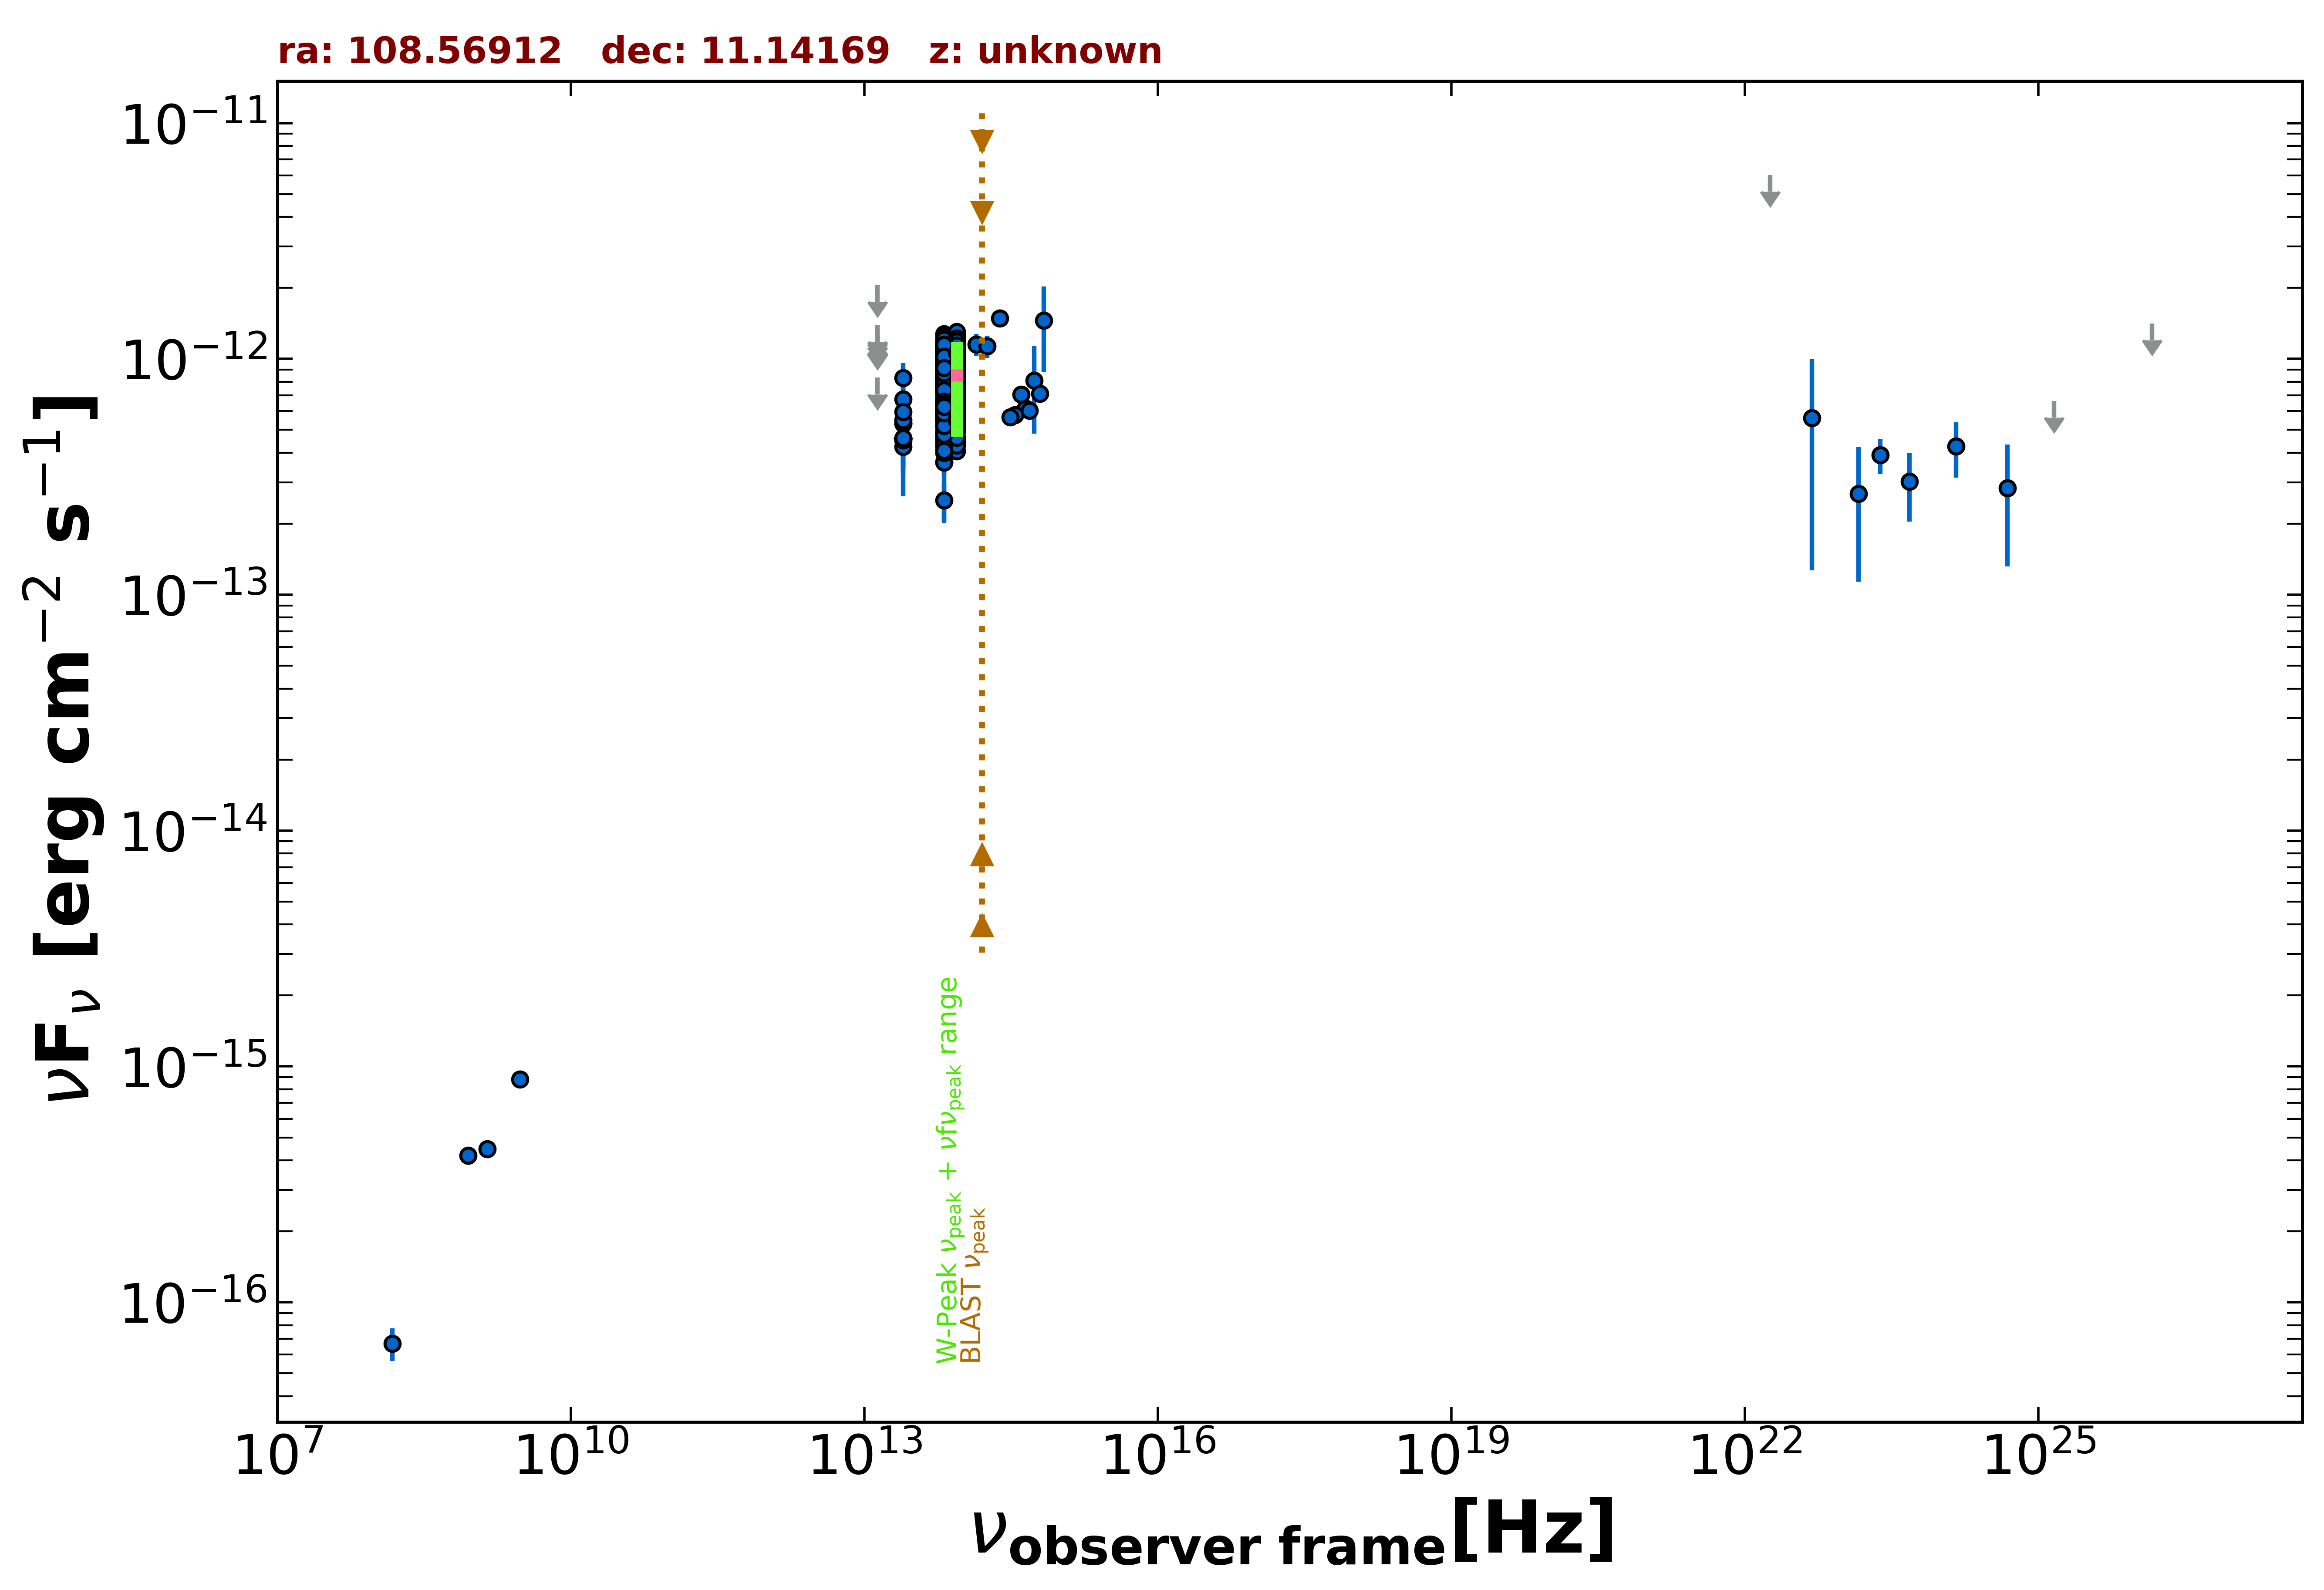

The data file committed next to this chart (first rows):
freq., flux, err_flux, MJD_start, MJD_end, flag, catalog, reference
1.400e+09, 4.466e-16, 1.400e-17, 55000, 55000, , NVSS, Condon et al. 1998  AJ  115  1693
8.870e+08, 4.187e-16, 3.545e-17, 55000, 55000, , RACS, Hale et al. 2021  PASA  38  e058
3.000e+09, 8.824e-16, 1.215e-17, 55000, 55000, , VLASSQL, Gordon et al. 2021  ApJS  255  30
1.500e+08, 6.690e-17, 1.050e-17, 55000, 55000, , TGSS150, Intema et al. 2017  A&A  598  A781
1.389e+14, 1.151e-12, 1.220e-13, 55000, 55000, , 2MASS, Skrutskie et al. 2006  AJ  131  1163
1.804e+14, 1.132e-12, 1.225e-13, 55000, 55000, , 2MASS, Skrutskie et al. 2006  AJ  131  1163
2.427e+14, 1.485e-12, 1.275e-13, 55000, 55000, , 2MASS, Skrutskie et al. 2006  AJ  131  1163
8.817e+13, 8.339e-13, 3.350e-15, 55000, 55000, , UNWISE, Schlafly et al. 2019  ApJS  240  30
6.517e+13, 7.151e-13, 4.650e-15, 55000, 55000, , UNWISE, Schlafly et al. 2019  ApJS  240  30
8.817e+13, 5.798e-13, 1.495e-14, 55000, 55000, , WISE, Wright et al. 2010  AJ  140  1868
6.517e+13, 6.046e-13, 1.560e-14, 55000, 55000, , WISE, Wright et al. 2010  AJ  140  1868
2.498e+13, 5.315e-13, 4.755e-14, 55000, 55000, , WISE, Wright et al. 2010  AJ  140  1868
1.363e+13, 4.729e-13, 1.979e-13, 55000, 55000, , WISE, Wright et al. 2010  AJ  140  1868
8.817e+13, 1.030e-12, 4.100e-14, 56943, 56943, , NEOWISE, Mainzer et al. 2014  ApJ  792  30
6.517e+13, 9.932e-13, 7.225e-14, 56943, 56943, , NEOWISE, Mainzer et al. 2014  ApJ  792  30
8.817e+13, 9.846e-13, 3.790e-14, 56943, 56943, , NEOWISE, Mainzer et al. 2014  ApJ  792  30
6.517e+13, 1.008e-12, 5.465e-14, 56943, 56943, , NEOWISE, Mainzer et al. 2014  ApJ  792  30
8.817e+13, 9.774e-13, 5.870e-14, 56946, 56946, , NEOWISE, Mainzer et al. 2014  ApJ  792  30
6.517e+13, 1.055e-12, 1.473e-13, 56946, 56946, , NEOWISE, Mainzer et al. 2014  ApJ  792  30
8.817e+13, 9.774e-13, 3.695e-14, 56947, 56947, , NEOWISE, Mainzer et al. 2014  ApJ  792  30
6.517e+13, 8.469e-13, 5.385e-14, 56947, 56947, , NEOWISE, Mainzer et al. 2014  ApJ  792  30
8.817e+13, 8.947e-13, 4.780e-14, 56946, 56946, , NEOWISE, Mainzer et al. 2014  ApJ  792  30
6.517e+13, 1.121e-12, 1.354e-13, 56946, 56946, , NEOWISE, Mainzer et al. 2014  ApJ  792  30
8.817e+13, 9.864e-13, 3.990e-14, 56947, 56947, , NEOWISE, Mainzer et al. 2014  ApJ  792  30
6.517e+13, 1.095e-12, 6.750e-14, 56947, 56947, , NEOWISE, Mainzer et al. 2014  ApJ  792  30
8.817e+13, 1.089e-12, 4.000e-14, 56944, 56944, , NEOWISE, Mainzer et al. 2014  ApJ  792  30
6.517e+13, 1.014e-12, 6.260e-14, 56944, 56944, , NEOWISE, Mainzer et al. 2014  ApJ  792  30
8.817e+13, 1.046e-12, 4.450e-14, 56944, 56944, , NEOWISE, Mainzer et al. 2014  ApJ  792  30
6.517e+13, 9.751e-13, 6.105e-14, 56944, 56944, , NEOWISE, Mainzer et al. 2014  ApJ  792  30
8.817e+13, 9.801e-13, 3.900e-14, 56947, 56947, , NEOWISE, Mainzer et al. 2014  ApJ  792  30
6.517e+13, 9.573e-13, 5.810e-14, 56947, 56947, , NEOWISE, Mainzer et al. 2014  ApJ  792  30
8.817e+13, 1.090e-12, 3.800e-14, 56944, 56944, , NEOWISE, Mainzer et al. 2014  ApJ  792  30
6.517e+13, 9.671e-13, 6.675e-14, 56944, 56944, , NEOWISE, Mainzer et al. 2014  ApJ  792  30
8.817e+13, 9.711e-13, 4.390e-14, 56943, 56943, , NEOWISE, Mainzer et al. 2014  ApJ  792  30
6.517e+13, 9.512e-13, 5.430e-14, 56943, 56943, , NEOWISE, Mainzer et al. 2014  ApJ  792  30
8.817e+13, 9.864e-13, 5.295e-14, 56947, 56947, , NEOWISE, Mainzer et al. 2014  ApJ  792  30
6.517e+13, 7.904e-13, 7.660e-14, 56947, 56947, , NEOWISE, Mainzer et al. 2014  ApJ  792  30
8.817e+13, 9.801e-13, 4.595e-14, 56946, 56946, , NEOWISE, Mainzer et al. 2014  ApJ  792  30
6.517e+13, 1.125e-12, 8.700e-14, 56946, 56946, , NEOWISE, Mainzer et al. 2014  ApJ  792  30
8.817e+13, 1.061e-12, 3.950e-14, 56943, 56943, , NEOWISE, Mainzer et al. 2014  ApJ  792  30
6.517e+13, 9.338e-13, 5.420e-14, 56943, 56943, , NEOWISE, Mainzer et al. 2014  ApJ  792  30
8.817e+13, 1.046e-12, 3.800e-14, 56943, 56943, , NEOWISE, Mainzer et al. 2014  ApJ  792  30
6.517e+13, 9.547e-13, 5.740e-14, 56943, 56943, , NEOWISE, Mainzer et al. 2014  ApJ  792  30
8.817e+13, 1.026e-12, 3.890e-14, 56943, 56943, , NEOWISE, Mainzer et al. 2014  ApJ  792  30
6.517e+13, 8.909e-13, 6.405e-14, 56943, 56943, , NEOWISE, Mainzer et al. 2014  ApJ  792  30
8.817e+13, 9.747e-13, 4.230e-14, 56946, 56946, , NEOWISE, Mainzer et al. 2014  ApJ  792  30
6.517e+13, 9.269e-13, 7.690e-14, 56946, 56946, , NEOWISE, Mainzer et al. 2014  ApJ  792  30
8.817e+13, 9.586e-13, 5.660e-14, 56946, 56946, , NEOWISE, Mainzer et al. 2014  ApJ  792  30
6.517e+13, 3.656e-13, 1.595e-13, 56946, 56946, , NEOWISE, Mainzer et al. 2014  ApJ  792  30
8.817e+13, 1.027e-12, 4.845e-14, 56943, 56943, , NEOWISE, Mainzer et al. 2014  ApJ  792  30
6.517e+13, 1.048e-12, 5.970e-14, 56943, 56943, , NEOWISE, Mainzer et al. 2014  ApJ  792  30
8.817e+13, 5.371e-13, 3.070e-14, 56943, 56943, , NEOWISE, Mainzer et al. 2014  ApJ  792  30
6.517e+13, 6.046e-13, 5.970e-14, 56943, 56943, , NEOWISE, Mainzer et al. 2014  ApJ  792  30
8.817e+13, 6.768e-13, 3.430e-14, 57308, 57308, , NEOWISE, Mainzer et al. 2014  ApJ  792  30
6.517e+13, 6.192e-13, 4.855e-14, 57308, 57308, , NEOWISE, Mainzer et al. 2014  ApJ  792  30
8.817e+13, 6.657e-13, 3.375e-14, 57308, 57308, , NEOWISE, Mainzer et al. 2014  ApJ  792  30
6.517e+13, 4.860e-13, 4.345e-14, 57308, 57308, , NEOWISE, Mainzer et al. 2014  ApJ  792  30
8.817e+13, 6.398e-13, 3.065e-14, 57308, 57308, , NEOWISE, Mainzer et al. 2014  ApJ  792  30
6.517e+13, 5.642e-13, 4.315e-14, 57308, 57308, , NEOWISE, Mainzer et al. 2014  ApJ  792  30
8.817e+13, 5.755e-13, 3.285e-14, 57308, 57308, , NEOWISE, Mainzer et al. 2014  ApJ  792  30
... 505 more rows
